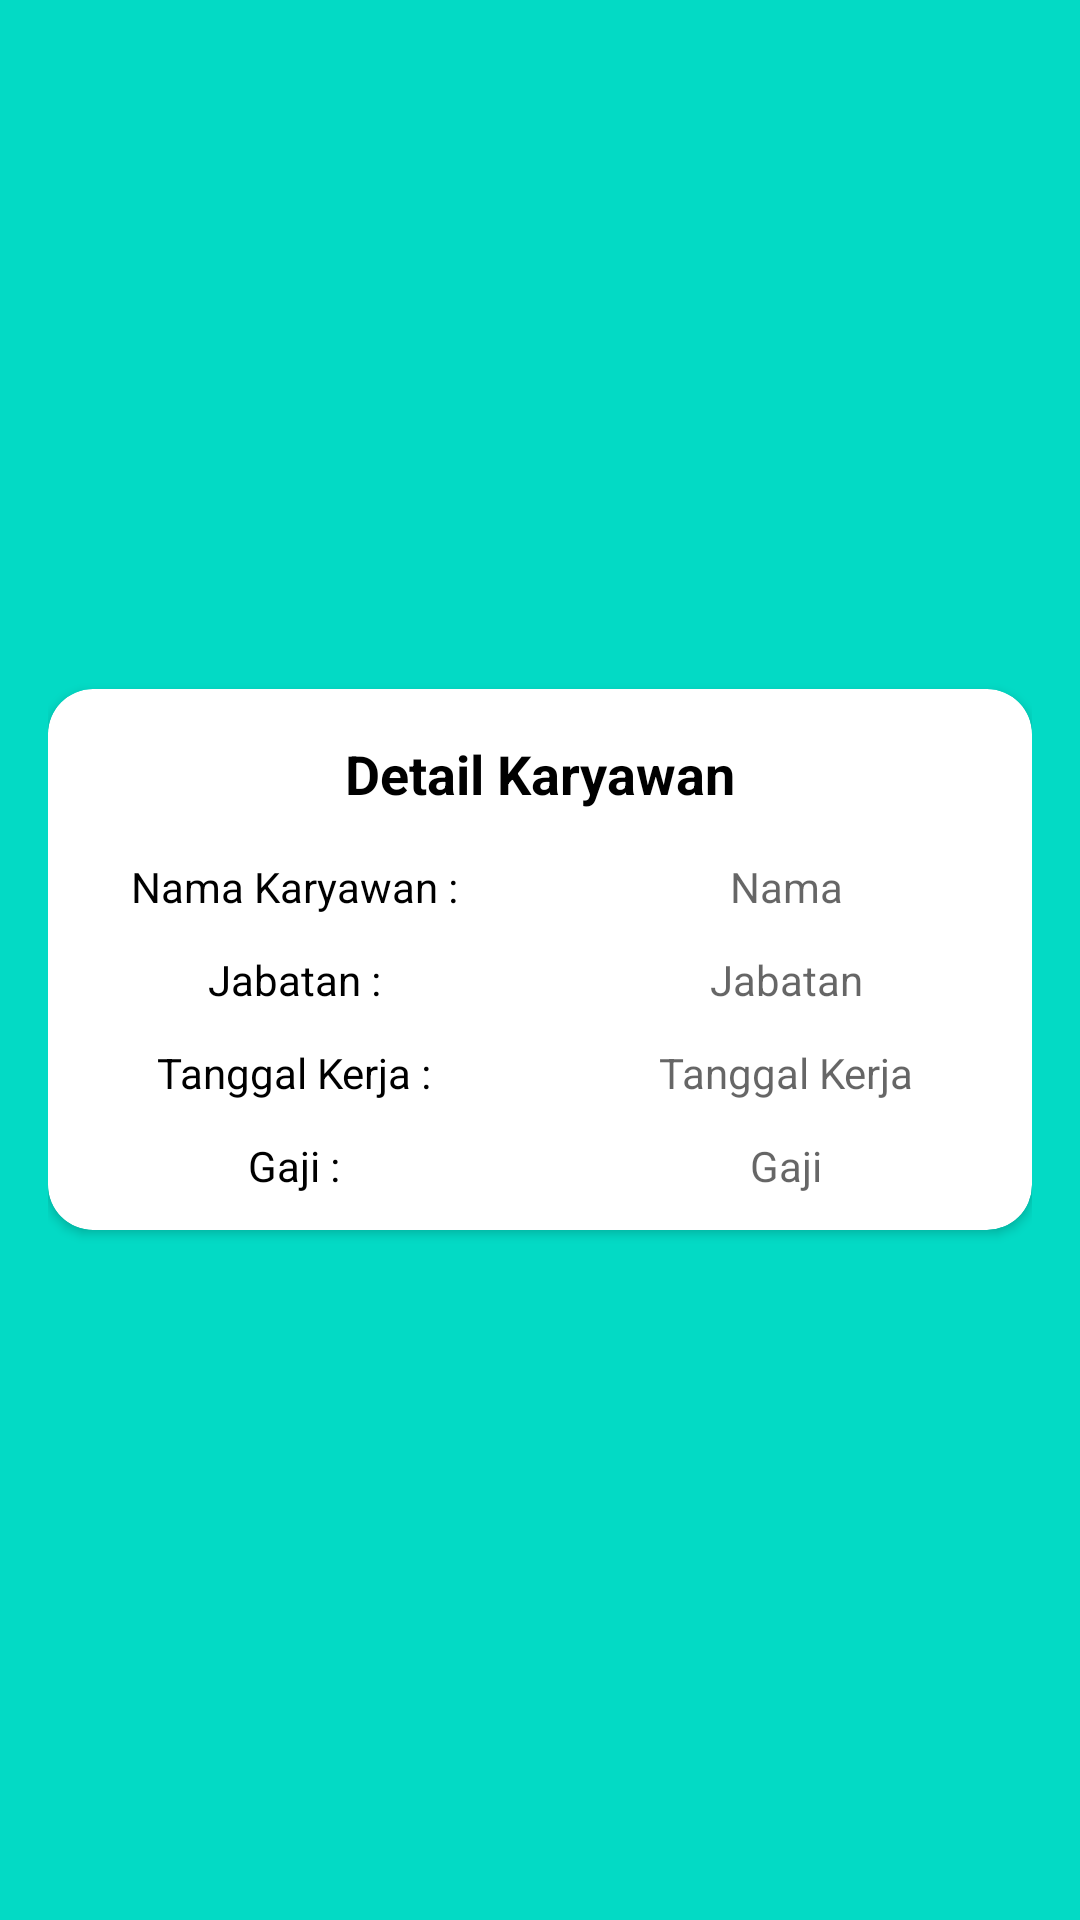

Write the Android layout XML for this screen, with the resource values it uses.
<!-- AndroidManifest.xml: application theme Theme.KaryawanApp -->
<!-- res/layout/activity_detail.xml -->
<?xml version="1.0" encoding="utf-8"?>
<LinearLayout xmlns:android="http://schemas.android.com/apk/res/android"
    xmlns:app="http://schemas.android.com/apk/res-auto"
    xmlns:tools="http://schemas.android.com/tools"
    android:layout_width="match_parent"
    android:orientation="vertical"
    android:background="@color/teal_200"
    android:layout_height="match_parent"
    android:gravity="center"
    android:padding="16dp"
    tools:context=".DetailActivity">

    <androidx.cardview.widget.CardView
        android:layout_width="match_parent"
        app:cardCornerRadius="15dp"
        android:layout_height="wrap_content">

        <LinearLayout
            android:layout_width="match_parent"
            android:layout_height="wrap_content"
            android:orientation="vertical">

            <TextView
                android:layout_width="match_parent"
                android:layout_height="wrap_content"
                android:textSize="18sp"
                android:layout_marginTop="16dp"
                android:gravity="center"
                android:text="Detail Karyawan"
                android:textStyle="bold"
                android:textColor="@color/black"
                android:layout_marginBottom="16dp"/>

            <LinearLayout
                android:layout_width="match_parent"
                android:layout_height="wrap_content"
                android:layout_weight="2"
                android:orientation="horizontal"
                android:layout_marginBottom="12dp">

                <TextView
                    android:layout_width="match_parent"
                    android:layout_height="wrap_content"
                    android:textSize="14sp"
                    android:gravity="center"
                    android:text="Nama Karyawan :"
                    android:layout_weight="1"
                    android:textColor="@color/black" />

                <TextView
                    android:id="@+id/tvNamaKaryawan"
                    android:layout_width="match_parent"
                    android:layout_height="wrap_content"
                    android:textSize="14sp"
                    android:gravity="center"
                    android:layout_weight="1"
                    android:hint="Nama"
                    android:textColor="@color/black" />

            </LinearLayout>

            <LinearLayout
                android:layout_width="match_parent"
                android:layout_height="wrap_content"
                android:layout_weight="2"
                android:orientation="horizontal"
                android:layout_marginBottom="12dp">

                <TextView
                    android:layout_width="match_parent"
                    android:layout_height="wrap_content"
                    android:textSize="14sp"
                    android:gravity="center"
                    android:text="Jabatan :"
                    android:layout_weight="1"
                    android:textColor="@color/black" />

                <TextView
                    android:id="@+id/tvJabatanKaryawan"
                    android:layout_width="match_parent"
                    android:layout_height="wrap_content"
                    android:textSize="14sp"
                    android:gravity="center"
                    android:layout_weight="1"
                    android:hint="Jabatan"
                    android:textColor="@color/black" />

            </LinearLayout>

            <LinearLayout
                android:layout_width="match_parent"
                android:layout_height="wrap_content"
                android:layout_weight="2"
                android:orientation="horizontal"
                android:layout_marginBottom="12dp">

                <TextView
                    android:layout_width="match_parent"
                    android:layout_height="wrap_content"
                    android:textSize="14sp"
                    android:gravity="center"
                    android:text="Tanggal Kerja :"
                    android:layout_weight="1"
                    android:textColor="@color/black" />

                <TextView
                    android:id="@+id/tvTanggalKerja"
                    android:layout_width="match_parent"
                    android:layout_height="wrap_content"
                    android:textSize="14sp"
                    android:gravity="center"
                    android:layout_weight="1"
                    android:hint="Tanggal Kerja"
                    android:textColor="@color/black" />

            </LinearLayout>

            <LinearLayout
                android:layout_width="match_parent"
                android:layout_height="wrap_content"
                android:layout_weight="2"
                android:orientation="horizontal"
                android:layout_marginBottom="12dp">

                <TextView
                    android:layout_width="match_parent"
                    android:layout_height="wrap_content"
                    android:textSize="14sp"
                    android:gravity="center"
                    android:text="Gaji :"
                    android:layout_weight="1"
                    android:textColor="@color/black" />

                <TextView
                    android:id="@+id/tvGaji"
                    android:layout_width="match_parent"
                    android:layout_height="wrap_content"
                    android:textSize="14sp"
                    android:gravity="center"
                    android:layout_weight="1"
                    android:hint="Gaji"
                    android:textColor="@color/black" />

            </LinearLayout>
        </LinearLayout>



    </androidx.cardview.widget.CardView>

</LinearLayout>
<!-- resources referenced by this layout -->
<resources>
  <style name="Theme.KaryawanApp" parent="Theme.MaterialComponents.DayNight.DarkActionBar">
          
          <item name="colorPrimary">@color/purple_500</item>
          <item name="colorPrimaryVariant">@color/purple_700</item>
          <item name="colorOnPrimary">@color/white</item>
          
          <item name="colorSecondary">@color/teal_200</item>
          <item name="colorSecondaryVariant">@color/teal_700</item>
          <item name="colorOnSecondary">@color/black</item>
          
          <item name="android:statusBarColor">?attr/colorPrimaryVariant</item>
          
      </style>
  <!-- not gathered from this repository: default colours our renderer supplied (Android Studio template values) -->
  <color name="purple_500">#FF6200EE</color>
  <color name="purple_700">#FF3700B3</color>
  <color name="teal_200">#FF03DAC5</color>
  <color name="teal_700">#FF018786</color>
  <color name="black">#FF000000</color>
  <color name="white">#FFFFFFFF</color>
</resources>
